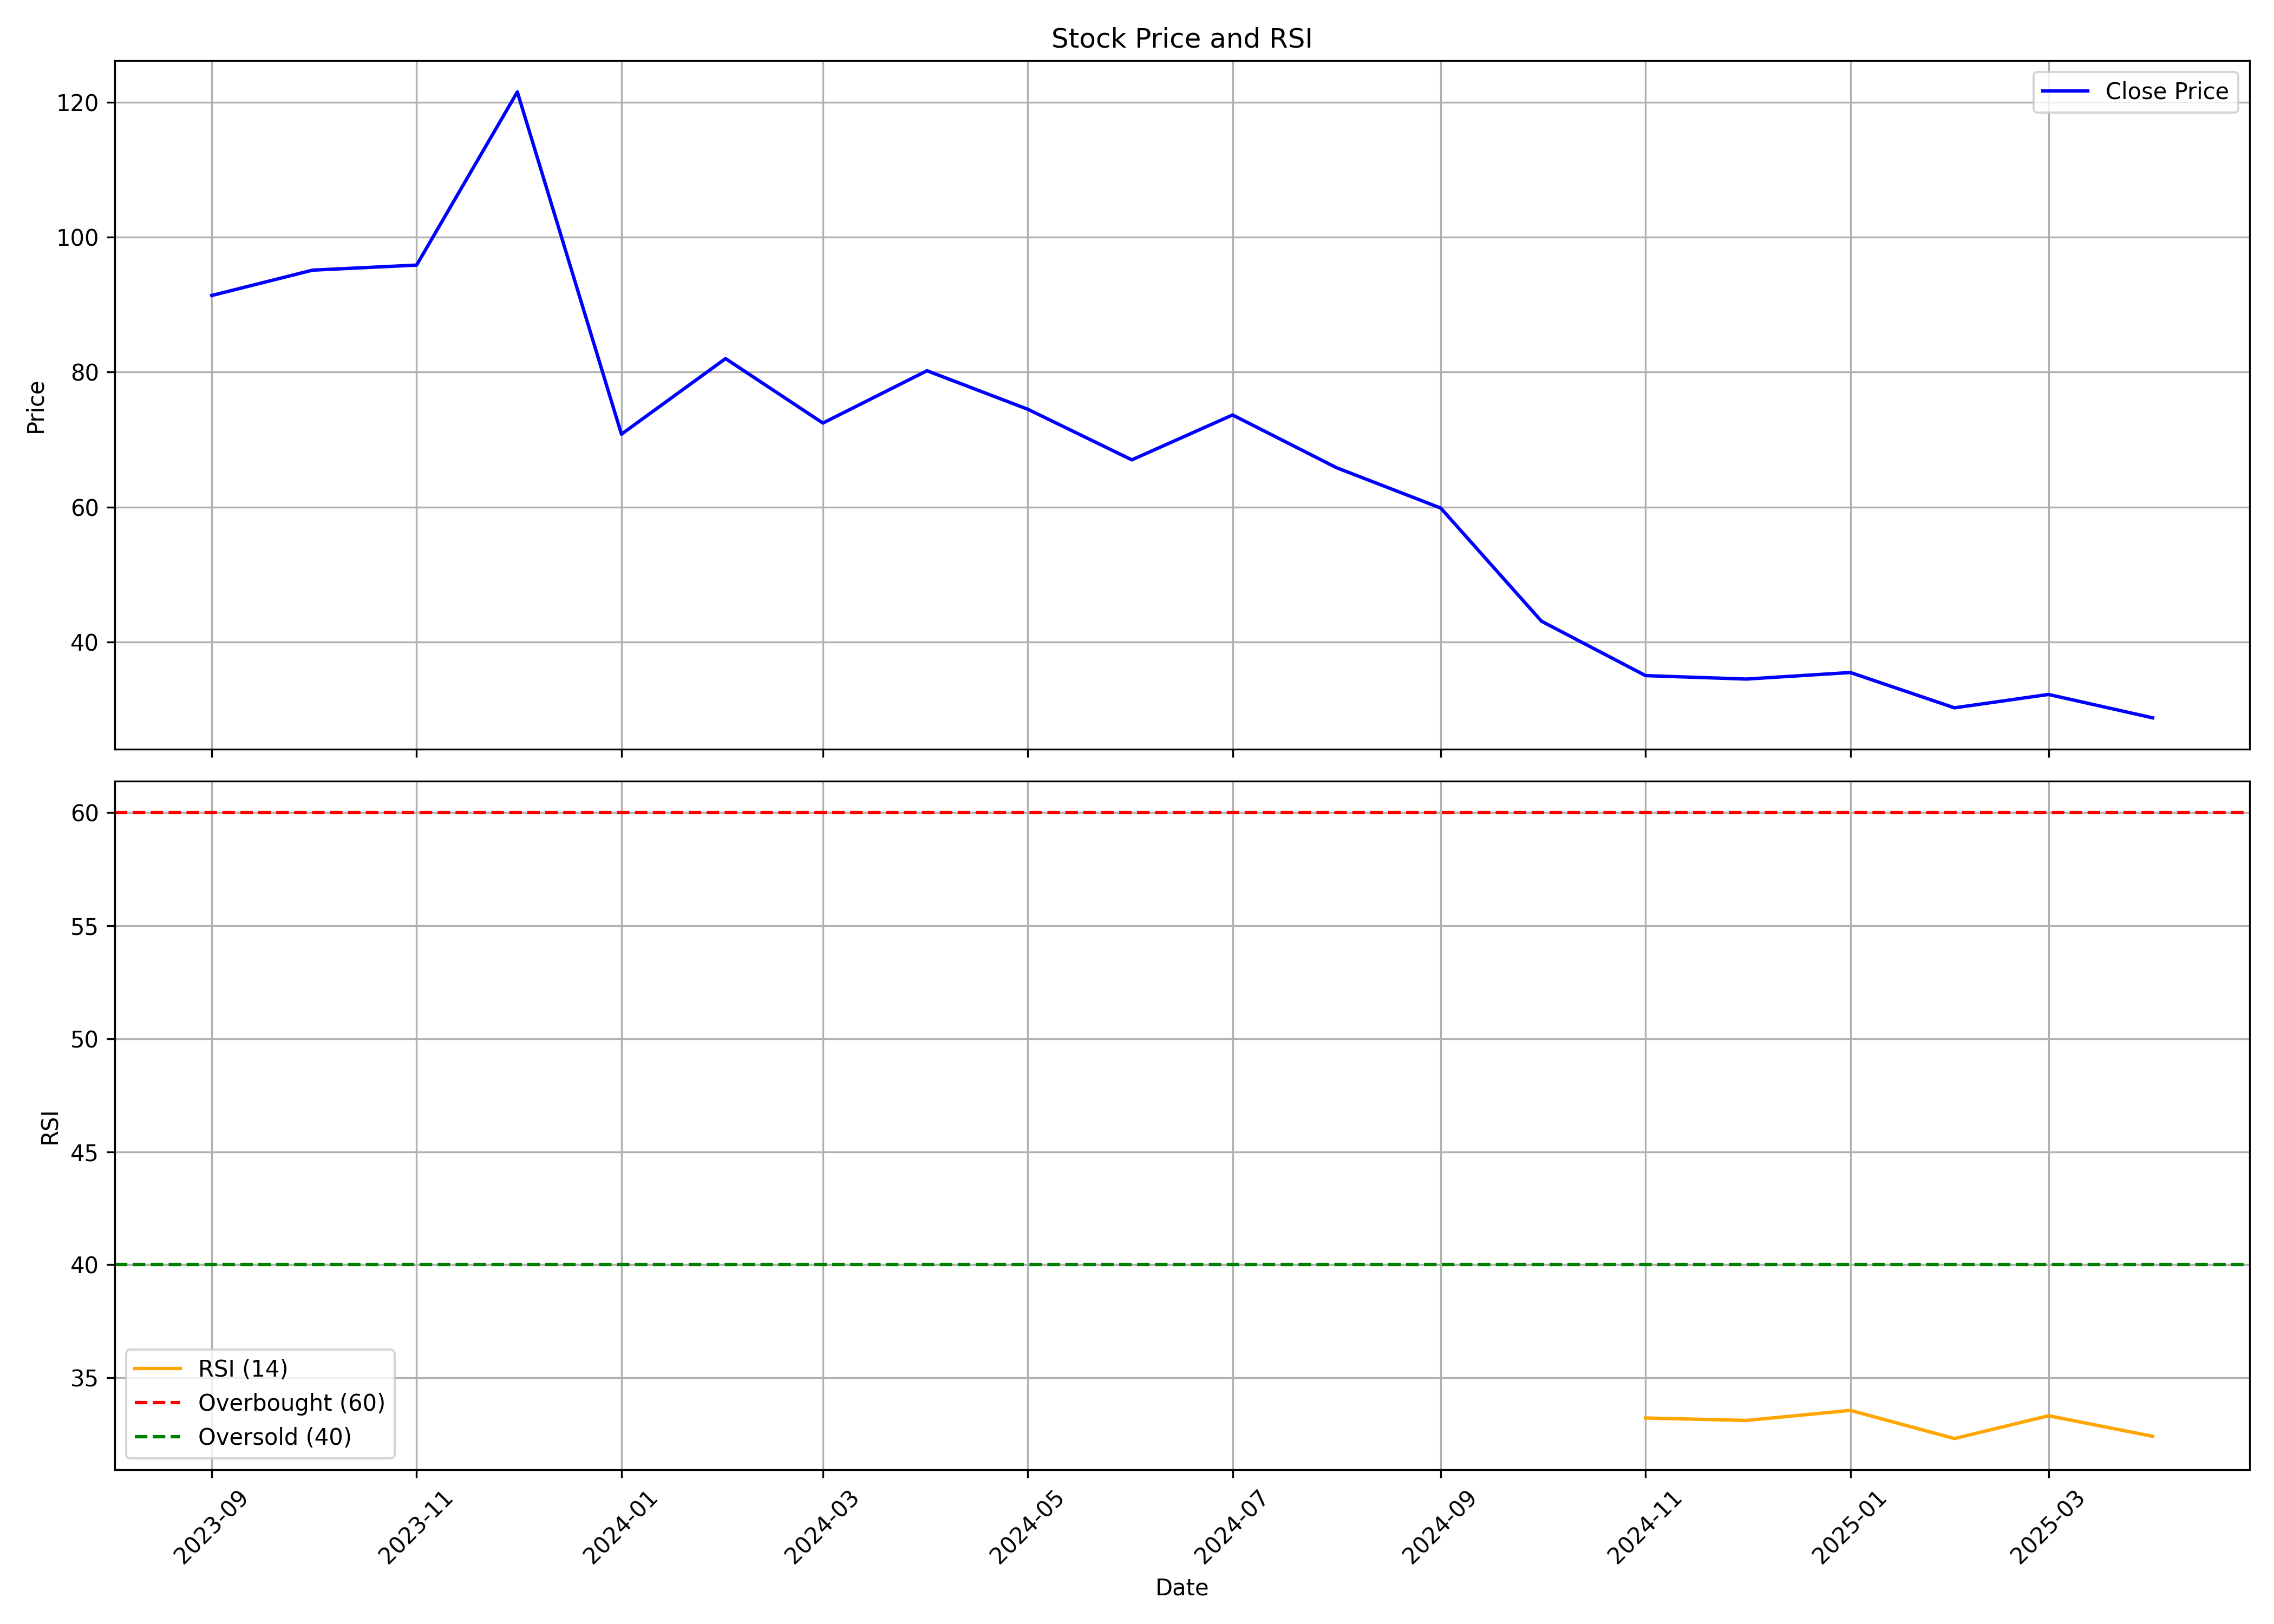

The data file committed next to this chart (first rows):
, Unnamed: 0, date, symbol, open, high, low, close, volume, rsi
0, 0, 2023-09-01, GTECJAINX, 68.55, 91.35, 68.55, 91.35, 399132, 
1, 1, 2023-10-01, GTECJAINX, 95.5, 104.0, 92.0, 95.1, 97879, 
2, 2, 2023-11-01, GTECJAINX, 93.25, 103.8, 84.75, 95.85, 30092, 
3, 3, 2023-12-01, GTECJAINX, 95.85, 140.6, 86.0, 121.5, 240012, 
4, 4, 2024-01-01, GTECJAINX, 119.0, 119.0, 70.8, 70.8, 111788, 
5, 5, 2024-02-01, GTECJAINX, 70.8, 96.5, 70.8, 82.0, 31926, 
6, 6, 2024-03-01, GTECJAINX, 82.0, 90.15, 68.4, 72.45, 49137, 
7, 7, 2024-04-01, GTECJAINX, 72.45, 93.95, 72.45, 80.2, 19480, 
8, 8, 2024-05-01, GTECJAINX, 79.95, 83.0, 67.5, 74.5, 34787, 
9, 9, 2024-06-01, GTECJAINX, 74.6, 74.6, 65.21, 67.0, 19227, 
10, 10, 2024-07-01, GTECJAINX, 70.0, 86.59, 70.0, 73.65, 58229, 
11, 11, 2024-08-01, GTECJAINX, 73.66, 78.0, 59.09, 65.83, 48030, 
12, 12, 2024-09-01, GTECJAINX, 65.83, 69.0, 56.1, 59.86, 133424, 
13, 13, 2024-10-01, GTECJAINX, 62.0, 62.0, 41.51, 43.1, 93772, 
14, 14, 2024-11-01, GTECJAINX, 45.24, 46.45, 31.87, 35.04, 144400, 33.22
15, 15, 2024-12-01, GTECJAINX, 36.6, 40.0, 33.59, 34.53, 44090, 33.11
16, 16, 2025-01-01, GTECJAINX, 34.53, 37.8, 29.5, 35.5, 39642, 33.56
17, 17, 2025-02-01, GTECJAINX, 35.5, 36.21, 30.27, 30.27, 15371, 32.31
18, 18, 2025-03-01, GTECJAINX, 30.25, 37.0, 27.77, 32.25, 315689, 33.32
19, 19, 2025-04-01, GTECJAINX, 32.34, 34.05, 26.14, 28.79, 190683, 32.41
